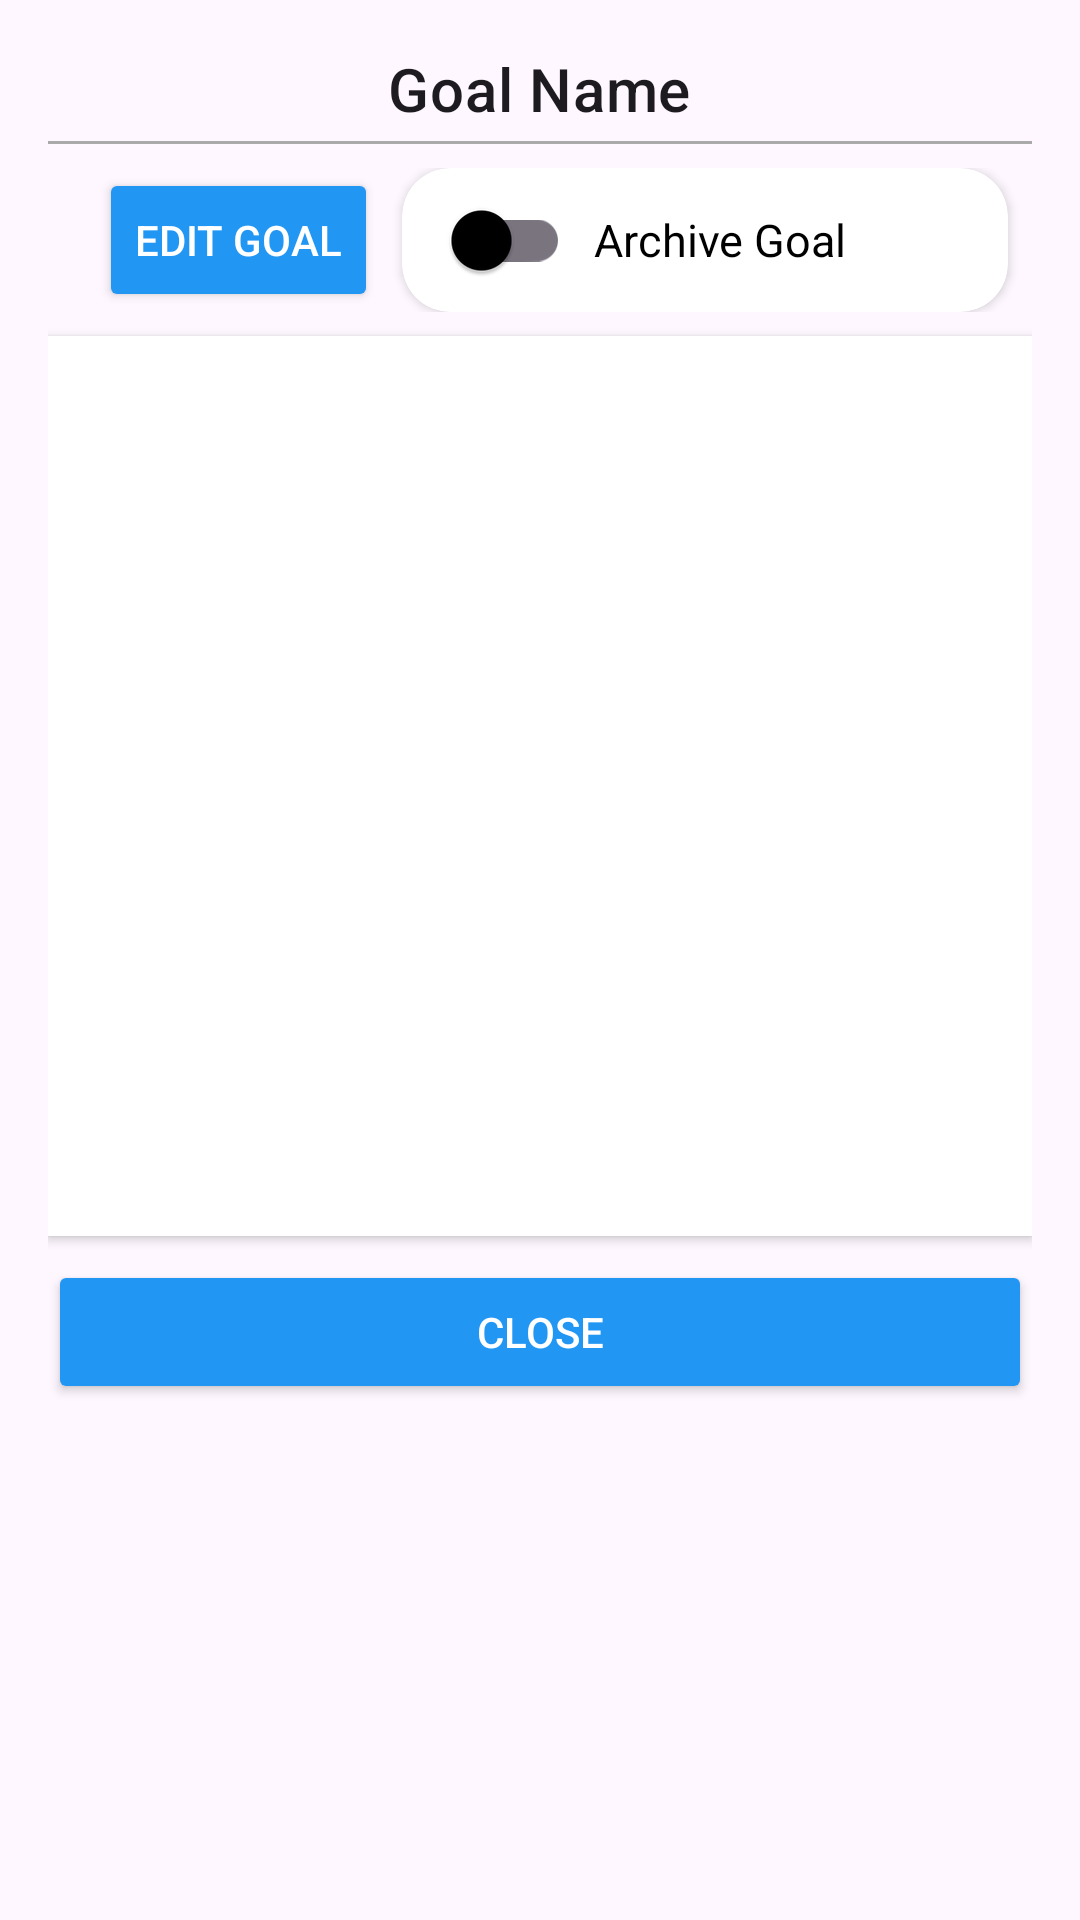

Produce the Android XML layout that renders to this screen, including the resource entries it uses.
<!-- AndroidManifest.xml: application theme Theme.FinancialTrack -->
<!-- res/layout/goal_transactions_bottom_sheet.xml -->
<?xml version="1.0" encoding="utf-8"?>
<LinearLayout xmlns:android="http://schemas.android.com/apk/res/android"
    xmlns:app="http://schemas.android.com/apk/res-auto"
    android:layout_width="match_parent"
    android:layout_height="wrap_content"
    android:orientation="vertical"
    android:padding="16dp">

    <TextView
        android:id="@+id/tvGoalName"
        android:layout_width="wrap_content"
        android:layout_height="wrap_content"
        android:text="Goal Name"
        android:textAppearance="@style/TextAppearance.MaterialComponents.Headline6"
        android:layout_gravity="center_horizontal"
        android:paddingBottom="4dp" />

    <View
        android:layout_width="match_parent"
        android:layout_height="1dp"
        android:background="@android:color/darker_gray"
        android:layout_marginBottom="8dp" />

    <LinearLayout
        android:layout_width="match_parent"
        android:layout_height="wrap_content"
        android:orientation="horizontal"
        android:gravity="end"
        android:paddingBottom="8dp">

        <Button
            android:id="@+id/btnEditGoal"
            android:layout_width="wrap_content"
            android:layout_height="wrap_content"
            android:layout_marginEnd="8dp"
            android:backgroundTint="@color/progress_medium"
            android:text="Edit Goal"
            android:textColor="@android:color/white" />

        <androidx.cardview.widget.CardView
            android:layout_width="wrap_content"
            android:layout_height="wrap_content"
            android:layout_marginEnd="8dp"
            app:cardCornerRadius="16dp"
            app:cardElevation="2dp">

            <LinearLayout
                android:layout_width="202dp"
                android:layout_height="48dp"
                android:gravity="center_vertical"
                android:orientation="horizontal"
                android:padding="8dp">

                <com.google.android.material.switchmaterial.SwitchMaterial
                    android:id="@+id/switchArchiveGoal"
                    android:layout_width="wrap_content"
                    android:layout_height="wrap_content"
                    app:useMaterialThemeColors="true" />

                <TextView
                    android:id="@+id/tvArchiveLabel"
                    android:layout_width="wrap_content"
                    android:layout_height="wrap_content"
                    android:layout_marginStart="8dp"
                    android:text="Archive Goal"
                    android:textColor="@android:color/black"
                    android:textSize="15sp" />
            </LinearLayout>
        </androidx.cardview.widget.CardView>
    </LinearLayout>

    <androidx.recyclerview.widget.RecyclerView
        android:id="@+id/rvTransactions"
        android:layout_width="match_parent"
        android:layout_height="300dp"
        android:overScrollMode="ifContentScrolls"
        android:paddingBottom="8dp"
        android:background="@android:color/white"
        android:elevation="2dp"
        android:clipToPadding="false"
        android:padding="4dp" />

    <Button
        android:id="@+id/btnClose"
        android:layout_width="match_parent"
        android:layout_height="wrap_content"
        android:text="Close"
        android:backgroundTint="@color/progress_medium"
        android:textColor="@android:color/white"
        android:layout_marginTop="8dp" />

</LinearLayout>
<!-- resources referenced by this layout -->
<resources>
  <color name="progress_medium">#2196F3</color>
  <style name="Theme.FinancialTrack" parent="Base.Theme.FinancialTrack" />
  <style name="Base.Theme.FinancialTrack" parent="Theme.Material3.DayNight.NoActionBar">
          
          <item name="colorOnSurface">@color/black</item>
          <item name="android:colorForeground">@color/black</item>
  
          <item name="cardBackgroundColor">@color/material_dynamic_primary95</item>
          <item name="trackColor">@color/neutral</item>
  
          <item name="colorPrimary">@color/primary</item>
          <item name="colorOnPrimary">@color/white</item>
          <item name="colorPrimaryContainer">@color/primary_light</item>
          <item name="colorSecondary">@color/secondary</item>
          <item name="colorOnSecondary">@color/white</item>
  
          <item name="android:statusBarColor">@color/primary</item>
      </style>
  <color name="black">#000000</color>
  <color name="primary">#1976D2</color>
  <color name="white">#FFFFFF</color>
  <color name="primary_light">#BBDEFB</color>
  <color name="secondary">#FFC107</color>
</resources>
